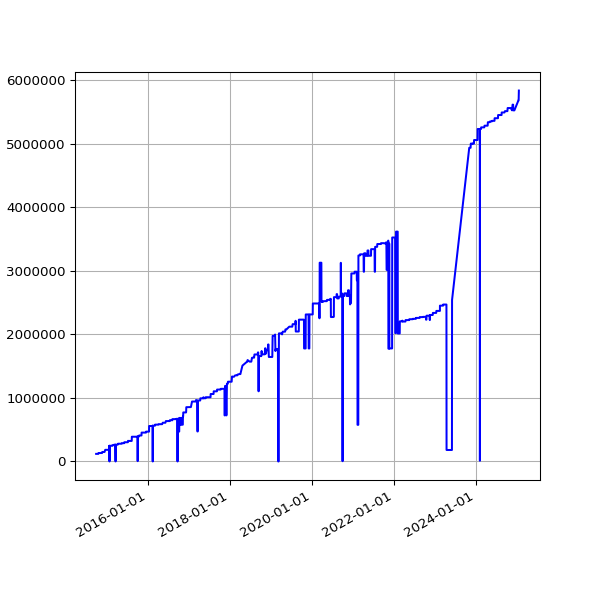

The file beside this chart, header and first rows:
date, value
2014-09-27 02:42:14 +0100, 119273
2014-09-28 02:39:29 +0100, 119273
2014-09-29 02:49:32 +0100, 119273
2014-09-30 02:55:10 +0100, 119273
2014-10-01 02:49:49 +0100, 119273
2014-10-02 02:41:17 +0100, 119273
2014-10-03 02:49:54 +0100, 119273
2014-10-04 02:39:51 +0100, 119273
2014-10-05 02:39:01 +0100, 119273
2014-10-06 02:54:09 +0100, 119273
2014-10-07 02:55:15 +0100, 119273
2014-10-08 02:37:06 +0100, 119273
2014-10-09 02:44:53 +0100, 119273
2014-10-10 02:41:25 +0100, 119273
2014-10-11 02:51:31 +0100, 119273
2014-10-12 02:32:17 +0100, 119273
2014-10-13 02:35:14 +0100, 119273
2014-10-14 02:42:31 +0100, 119273
2014-10-15 03:01:00 +0100, 119273
2014-10-16 02:39:19 +0100, 119273
2014-10-17 02:44:57 +0100, 119273
2014-10-18 02:44:18 +0100, 132698
2014-10-19 02:35:20 +0100, 132698
2014-10-20 02:38:03 +0100, 132698
2014-10-21 02:39:54 +0100, 132698
2014-10-22 03:00:57 +0100, 132698
2014-10-23 02:37:10 +0100, 132698
2014-10-25 02:32:51 +0100, 132698
2014-10-26 01:30:24 +0000, 132698
2014-10-27 02:54:13 +0000, 132698
2014-10-28 02:35:31 +0000, 132698
2014-10-29 03:06:57 +0000, 132698
2014-10-30 02:47:36 +0000, 132698
2014-10-31 02:36:06 +0000, 132698
2014-11-01 02:28:50 +0000, 132698
2014-11-02 02:28:48 +0000, 132698
2014-11-03 02:32:02 +0000, 132698
2014-11-04 02:35:06 +0000, 132698
2014-11-05 02:49:43 +0000, 132698
2014-11-06 02:58:43 +0000, 132698
2014-11-07 02:45:22 +0000, 132698
2014-11-08 02:32:13 +0000, 132698
2014-11-09 02:29:46 +0000, 132698
2014-11-10 02:36:49 +0000, 132698
2014-11-11 02:39:57 +0000, 132698
2014-11-12 02:39:23 +0000, 132698
2014-11-13 02:43:39 +0000, 132698
2014-11-14 02:36:10 +0000, 132698
2014-11-15 02:30:19 +0000, 132698
2014-11-16 02:31:03 +0000, 132698
2014-11-17 02:44:07 +0000, 132698
2014-11-18 02:40:33 +0000, 132698
2014-11-19 02:46:01 +0000, 132698
2014-11-20 02:43:56 +0000, 149232
2014-11-21 02:34:50 +0000, 149232
2014-11-22 02:32:51 +0000, 149232
2014-11-23 02:36:45 +0000, 149232
2014-11-24 02:27:24 +0000, 149232
2014-11-25 02:39:42 +0000, 149232
2014-11-26 02:51:07 +0000, 149232
... 2,802 more rows
